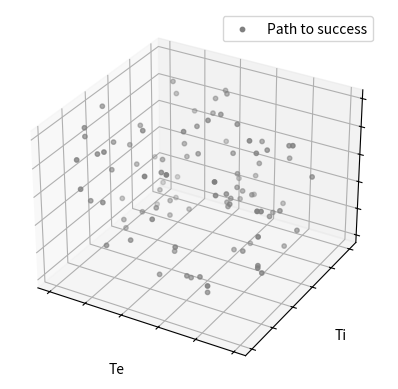

This figure's Python source:
import matplotlib.pyplot as plt
import pandas as pd
import numpy as np

# Sample data - replace this with your df_para
np.random.seed(0)
df_para = pd.DataFrame({
    'Te_list': np.random.rand(100),
    'Ti_list': np.random.rand(100),
    'ne_list': np.random.rand(100)
})

# Your specified parameters
marker_size = 10
fontsize0 = 10

# Clear the current figure
plt.clf()

# Create a figure
fig = plt.figure()

# Create a 3D axis
ax = fig.add_subplot(111, projection='3d')

# Create a scatter plot
scatter = ax.scatter(df_para['Te_list'], df_para['Ti_list'], df_para['ne_list'], 
                     c='gray', s=marker_size, label='Path to success')

# Set labels
ax.set_xlabel('Te', fontsize=fontsize0)
ax.set_ylabel('Ti', fontsize=fontsize0)
ax.set_zlabel('ne', fontsize=fontsize0)

# Remove tick labels
ax.set_xticklabels([])
ax.set_yticklabels([])
ax.set_zticklabels([])

# Add legend
plt.legend()

# Show the plot
plt.show()
